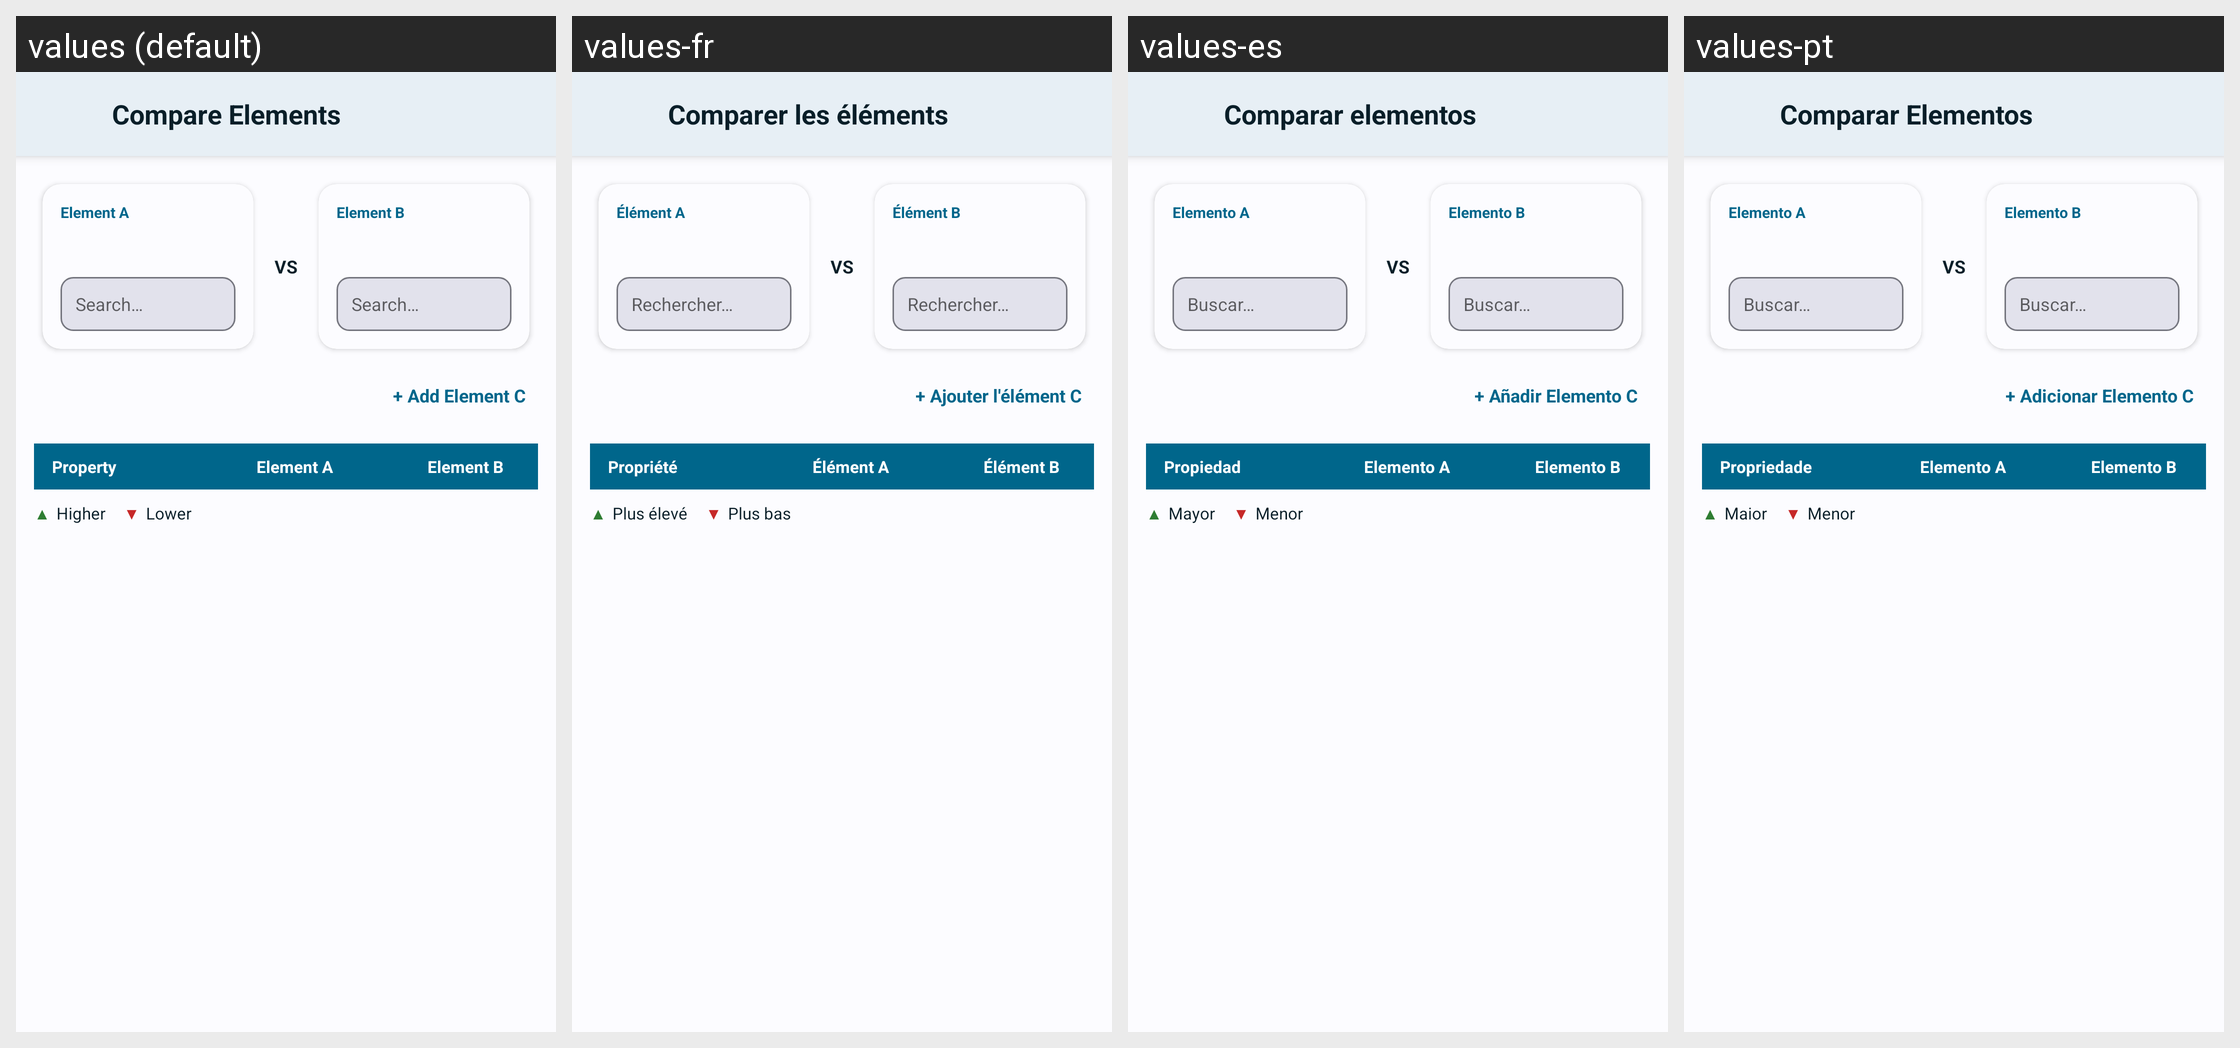

The Android screen above is rendered under several locales of the same app. Produce the string resources it draws, with the default and per-locale values.
Android screen res/layout/a_compare.xml rendered under 4 locales, left to right: values (default), values-fr, values-es, values-pt. Device: Nexus 5 (rendered at 1080×1920; each locale shown at half size, 540×960, under a caption strip naming it); theme AppTheme.
Other locales in the repository, not shown: values-ar, values-de, values-hi, values-in, values-it, values-ja, values-ko, values-pt-rBR, values-ru, values-th, values-vi, values-zh, values-zh-rTW.
Strings drawn on this screen, with the default value and each locale's value (text and hints the layout hard-codes, and strings that could not be matched under every locale, appear in the picture but are not listed):

compare_elements_title
  values: Compare Elements
  values-fr: Comparer les éléments
  values-es: Comparar elementos
  values-pt: Comparar Elementos

compare_element_a
  values: Element A
  values-fr: Élément A
  values-es: Elemento A
  values-pt: Elemento A

compare_search_hint
  values: Search…
  values-fr: Rechercher…
  values-es: Buscar…
  values-pt: Buscar…

compare_vs
  values: VS
  values-fr: VS
  values-es: VS
  values-pt: VS

compare_element_b
  values: Element B
  values-fr: Élément B
  values-es: Elemento B
  values-pt: Elemento B

compare_add_third_element
  values: + Add Element C
  values-fr: + Ajouter l'élément C
  values-es: + Añadir Elemento C
  values-pt: + Adicionar Elemento C

compare_property
  values: Property
  values-fr: Propriété
  values-es: Propiedad
  values-pt: Propriedade

compare_legend_higher
  values: Higher
  values-fr: Plus élevé
  values-es: Mayor
  values-pt: Maior

compare_legend_lower
  values: Lower
  values-fr: Plus bas
  values-es: Menor
  values-pt: Menor
